Photos from the image-classification dataset "dataset" in the GitHub repository pakhaji1/Klasifikasi-Indonesian-Food. Its 4 classes are: ayam goreng, gado-gado, mie goreng, sate.

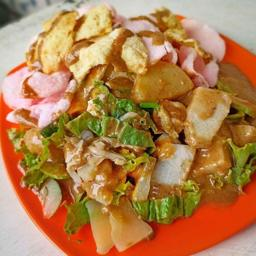
Label: gado-gado

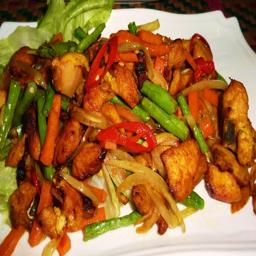
Label: ayam goreng

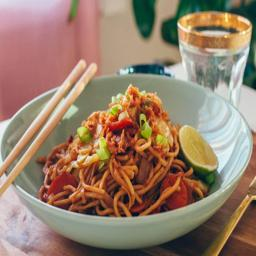
Label: mie goreng

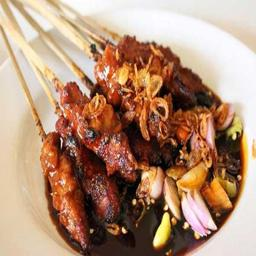
Label: sate

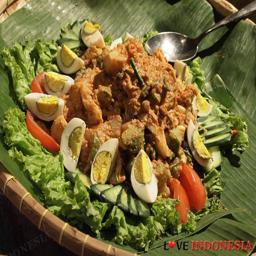
Label: gado-gado

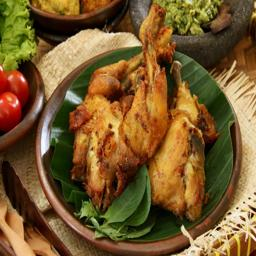
Label: ayam goreng
